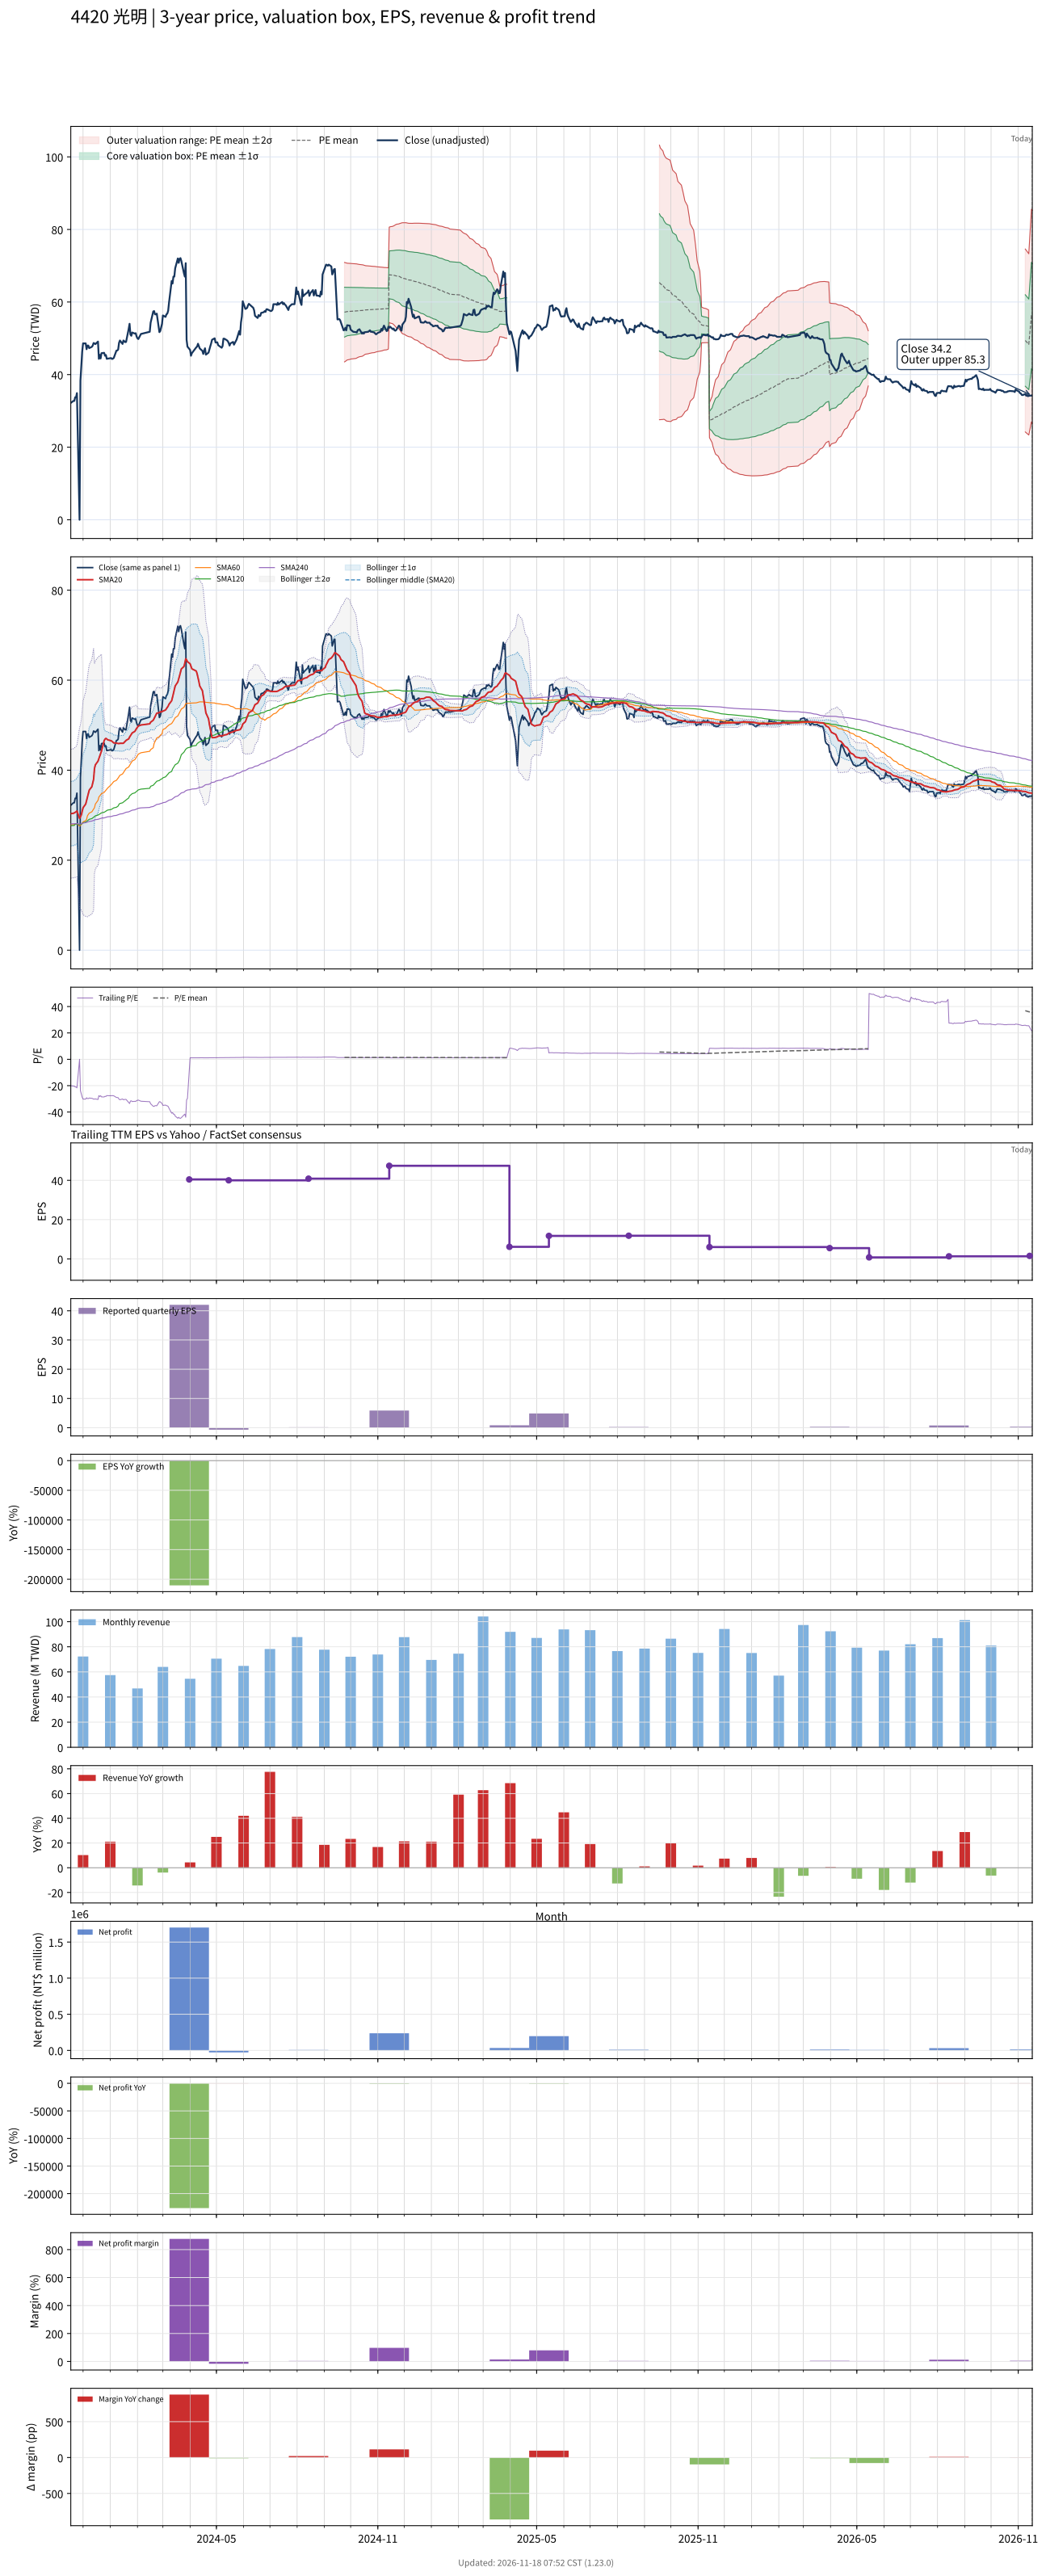

The data file committed next to this chart (first rows):
# chart-version: skill-stock-dynamic-val…
date, close, available_date, period_end, eps, ttm_eps, pe, pe_mean, pe_std, price_m2, price_m1, price_mean, price_p1, price_p2, forward_eps, forward_pe, forward_pe_mean, forward_pe_std, forward_price_m2, forward_price_m1, forward_price_mean, forward_price_p1, forward_price_p2, sma20
2023-11-17, 32.2, 2023-11-14, 2023-09-30, -0.68, -1.61, -20, , , , , , , , , , , , , , , , , 30.33
2023-11-20, 32.75, 2023-11-14, 2023-09-30, -0.68, -1.61, -20.34, , , , , , , , , , , , , , , , , 30.42
2023-11-21, 32.75, 2023-11-14, 2023-09-30, -0.68, -1.61, -20.34, , , , , , , , , , , , , , , , , 30.5
2023-11-22, 33.75, 2023-11-14, 2023-09-30, -0.68, -1.61, -20.96, , , , , , , , , , , , , , , , , 30.62
2023-11-23, 33.75, 2023-11-14, 2023-09-30, -0.68, -1.61, -20.96, , , , , , , , , , , , , , , , , 30.75
2023-11-24, 34.9, 2023-11-14, 2023-09-30, -0.68, -1.61, -21.68, , , , , , , , , , , , , , , , , 30.92
2023-11-27, 0.000000, 2023-11-14, 2023-09-30, -0.68, -1.61, -0.000000, , , , , , , , , , , , , , , , , 29.3
2023-11-28, 38.35, 2023-11-14, 2023-09-30, -0.68, -1.61, -23.82, , , , , , , , , , , , , , , , , 29.61
2023-11-29, 42.15, 2023-11-14, 2023-09-30, -0.68, -1.61, -26.18, , , , , , , , , , , , , , , , , 30.08
2023-11-30, 46.35, 2023-11-14, 2023-09-30, -0.68, -1.61, -28.79, , , , , , , , , , , , , , , , , 30.82
2023-12-01, 48.6, 2023-11-14, 2023-09-30, -0.68, -1.61, -30.19, , , , , , , , , , , , , , , , , 31.65
2023-12-04, 48.6, 2023-11-14, 2023-09-30, -0.68, -1.61, -30.19, , , , , , , , , , , , , , , , , 32.48
2023-12-05, 47, 2023-11-14, 2023-09-30, -0.68, -1.61, -29.19, , , , , , , , , , , , , , , , , 33.23
2023-12-06, 48, 2023-11-14, 2023-09-30, -0.68, -1.61, -29.81, , , , , , , , , , , , , , , , , 34.03
2023-12-07, 48, 2023-11-14, 2023-09-30, -0.68, -1.61, -29.81, , , , , , , , , , , , , , , , , 34.81
2023-12-08, 47.3, 2023-11-14, 2023-09-30, -0.68, -1.61, -29.38, , , , , , , , , , , , , , , , , 35.55
2023-12-11, 47.65, 2023-11-14, 2023-09-30, -0.68, -1.61, -29.6, , , , , , , , , , , , , , , , , 36.33
2023-12-12, 48, 2023-11-14, 2023-09-30, -0.68, -1.61, -29.81, , , , , , , , , , , , , , , , , 37.12
2023-12-13, 48.7, 2023-11-14, 2023-09-30, -0.68, -1.61, -30.25, , , , , , , , , , , , , , , , , 37.94
2023-12-14, 48.6, 2023-11-14, 2023-09-30, -0.68, -1.61, -30.19, , , , , , , , , , , , , , , , , 40.37
2023-12-15, 48.4, 2023-11-14, 2023-09-30, -0.68, -1.61, -30.06, , , , , , , , , , , , , , , , , 41.18
2023-12-18, 49.1, 2023-11-14, 2023-09-30, -0.68, -1.61, -30.5, , , , , , , , , , , , , , , , , 42
2023-12-19, 44.35, 2023-11-14, 2023-09-30, -0.68, -1.61, -27.55, , , , , , , , , , , , , , , , , 42.58
2023-12-20, 45.45, 2023-11-14, 2023-09-30, -0.68, -1.61, -28.23, , , , , , , , , , , , , , , , , 43.16
2023-12-21, 44.45, 2023-11-14, 2023-09-30, -0.68, -1.61, -27.61, , , , , , , , , , , , , , , , , 43.7
2023-12-22, 45.9, 2023-11-14, 2023-09-30, -0.68, -1.61, -28.51, , , , , , , , , , , , , , , , , 44.25
2023-12-25, 46, 2023-11-14, 2023-09-30, -0.68, -1.61, -28.57, , , , , , , , , , , , , , , , , 46.55
2023-12-26, 45.2, 2023-11-14, 2023-09-30, -0.68, -1.61, -28.07, , , , , , , , , , , , , , , , , 46.89
2023-12-27, 45.4, 2023-11-14, 2023-09-30, -0.68, -1.61, -28.2, , , , , , , , , , , , , , , , , 47.05
2023-12-28, 44.35, 2023-11-14, 2023-09-30, -0.68, -1.61, -27.55, , , , , , , , , , , , , , , , , 46.95
2023-12-29, 44.4, 2023-11-14, 2023-09-30, -0.68, -1.61, -27.58, , , , , , , , , , , , , , , , , 46.74
2024-01-02, 44.55, 2023-11-14, 2023-09-30, -0.68, -1.61, -27.67, , , , , , , , , , , , , , , , , 46.54
2024-01-03, 44.3, 2023-11-14, 2023-09-30, -0.68, -1.61, -27.52, , , , , , , , , , , , , , , , , 46.41
2024-01-04, 44.4, 2023-11-14, 2023-09-30, -0.68, -1.61, -27.58, , , , , , , , , , , , , , , , , 46.23
2024-01-05, 44.6, 2023-11-14, 2023-09-30, -0.68, -1.61, -27.7, , , , , , , , , , , , , , , , , 46.05
2024-01-08, 46.6, 2023-11-14, 2023-09-30, -0.68, -1.61, -28.94, , , , , , , , , , , , , , , , , 46.02
2024-01-09, 46.65, 2023-11-14, 2023-09-30, -0.68, -1.61, -28.98, , , , , , , , , , , , , , , , , 45.97
2024-01-10, 46.9, 2023-11-14, 2023-09-30, -0.68, -1.61, -29.13, , , , , , , , , , , , , , , , , 45.91
2024-01-11, 48.75, 2023-11-14, 2023-09-30, -0.68, -1.61, -30.28, , , , , , , , , , , , , , , , , 45.92
2024-01-12, 49.4, 2023-11-14, 2023-09-30, -0.68, -1.61, -30.68, , , , , , , , , , , , , , , , , 45.96
2024-01-15, 48.45, 2023-11-14, 2023-09-30, -0.68, -1.61, -30.09, , , , , , , , , , , , , , , , , 45.96
2024-01-16, 49.4, 2023-11-14, 2023-09-30, -0.68, -1.61, -30.68, , , , , , , , , , , , , , , , , 45.98
2024-01-17, 49.2, 2023-11-14, 2023-09-30, -0.68, -1.61, -30.56, , , , , , , , , , , , , , , , , 46.22
2024-01-18, 48.95, 2023-11-14, 2023-09-30, -0.68, -1.61, -30.4, , , , , , , , , , , , , , , , , 46.39
2024-01-19, 49, 2023-11-14, 2023-09-30, -0.68, -1.61, -30.43, , , , , , , , , , , , , , , , , 46.62
2024-01-22, 52.6, 2023-11-14, 2023-09-30, -0.68, -1.61, -32.67, , , , , , , , , , , , , , , , , 46.95
2024-01-23, 54, 2023-11-14, 2023-09-30, -0.68, -1.61, -33.54, , , , , , , , , , , , , , , , , 47.35
2024-01-24, 51, 2023-11-14, 2023-09-30, -0.68, -1.61, -31.68, , , , , , , , , , , , , , , , , 47.65
2024-01-25, 50.7, 2023-11-14, 2023-09-30, -0.68, -1.61, -31.49, , , , , , , , , , , , , , , , , 47.91
2024-01-26, 51.6, 2023-11-14, 2023-09-30, -0.68, -1.61, -32.05, , , , , , , , , , , , , , , , , 48.27
2024-01-29, 51.3, 2023-11-14, 2023-09-30, -0.68, -1.61, -31.86, , , , , , , , , , , , , , , , , 48.62
2024-01-30, 51.4, 2023-11-14, 2023-09-30, -0.68, -1.61, -31.93, , , , , , , , , , , , , , , , , 48.96
2024-01-31, 50.5, 2023-11-14, 2023-09-30, -0.68, -1.61, -31.37, , , , , , , , , , , , , , , , , 49.27
2024-02-01, 50, 2023-11-14, 2023-09-30, -0.68, -1.61, -31.06, , , , , , , , , , , , , , , , , 49.55
2024-02-02, 49.8, 2023-11-14, 2023-09-30, -0.68, -1.61, -30.93, , , , , , , , , , , , , , , , , 49.81
2024-02-05, 51.2, 2023-11-14, 2023-09-30, -0.68, -1.61, -31.8, , , , , , , , , , , , , , , , , 50.04
2024-02-15, 51.8, 2023-11-14, 2023-09-30, -0.68, -1.61, -32.17, , , , , , , , , , , , , , , , , 50.3
2024-02-16, 54.3, 2023-11-14, 2023-09-30, -0.68, -1.61, -33.73, , , , , , , , , , , , , , , , , 50.67
2024-02-19, 57.4, 2023-11-14, 2023-09-30, -0.68, -1.61, -35.65, , , , , , , , , , , , , , , , , 51.1
... 667 more rows
